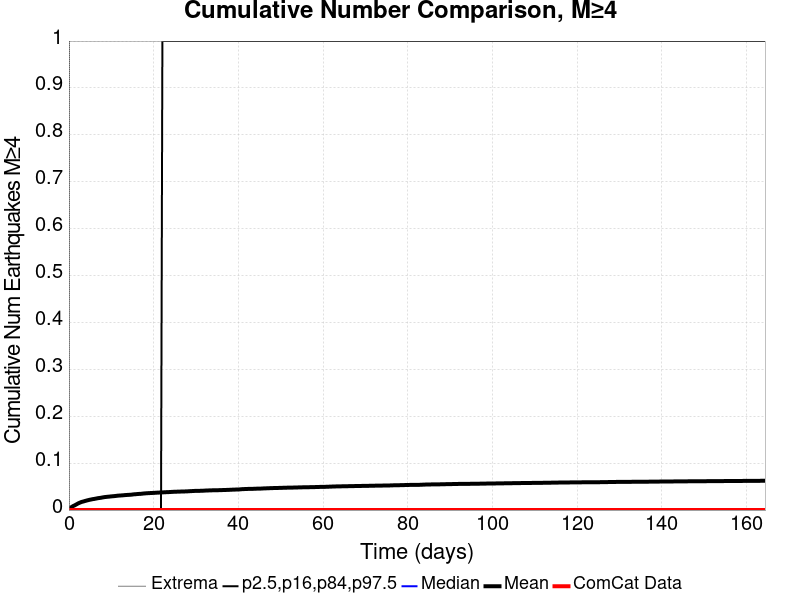

Data behind this chart, as committed beside it:
Time (days), ComCat Data, Simulation Mean, Simulation Median, Simulation Mode, Simulation Minimum, Simulation Maximum, 2.5 %-ile, 16 %-ile, 84 %-ile, 97.5 %-ile
0.0, 0.0, 0.0, 0.0, 0.0, 0.0, 0.0, 0.0, 0.0, 0.0, 0.0
0.3294, 0.0, 0.00404, 0.0, 0.0, 0.0, 5.0, 0.0, 0.0, 0.0, 0.0
0.6588, 0.0, 0.00672, 0.0, 0.0, 0.0, 8.0, 0.0, 0.0, 0.0, 0.0
0.9882, 0.0, 0.00851, 0.0, 0.0, 0.0, 8.0, 0.0, 0.0, 0.0, 0.0
1.318, 0.0, 0.00986, 0.0, 0.0, 0.0, 9.0, 0.0, 0.0, 0.0, 0.0
1.647, 0.0, 0.0115, 0.0, 0.0, 0.0, 15.0, 0.0, 0.0, 0.0, 0.0
1.976, 0.0, 0.01319, 0.0, 0.0, 0.0, 27.0, 0.0, 0.0, 0.0, 0.0
2.306, 0.0, 0.01475, 0.0, 0.0, 0.0, 31.0, 0.0, 0.0, 0.0, 0.0
2.635, 0.0, 0.01601, 0.0, 0.0, 0.0, 34.0, 0.0, 0.0, 0.0, 0.0
2.965, 0.0, 0.01726, 0.0, 0.0, 0.0, 34.0, 0.0, 0.0, 0.0, 0.0
3.294, 0.0, 0.01799, 0.0, 0.0, 0.0, 34.0, 0.0, 0.0, 0.0, 0.0
3.623, 0.0, 0.0189, 0.0, 0.0, 0.0, 37.0, 0.0, 0.0, 0.0, 0.0
3.953, 0.0, 0.01974, 0.0, 0.0, 0.0, 37.0, 0.0, 0.0, 0.0, 0.0
4.282, 0.0, 0.02054, 0.0, 0.0, 0.0, 38.0, 0.0, 0.0, 0.0, 0.0
4.611, 0.0, 0.02131, 0.0, 0.0, 0.0, 38.0, 0.0, 0.0, 0.0, 0.0
4.941, 0.0, 0.02202, 0.0, 0.0, 0.0, 38.0, 0.0, 0.0, 0.0, 0.0
5.27, 0.0, 0.02259, 0.0, 0.0, 0.0, 39.0, 0.0, 0.0, 0.0, 0.0
5.6, 0.0, 0.02327, 0.0, 0.0, 0.0, 41.0, 0.0, 0.0, 0.0, 0.0
5.929, 0.0, 0.02367, 0.0, 0.0, 0.0, 41.0, 0.0, 0.0, 0.0, 0.0
6.258, 0.0, 0.02427, 0.0, 0.0, 0.0, 41.0, 0.0, 0.0, 0.0, 0.0
6.588, 0.0, 0.02486, 0.0, 0.0, 0.0, 41.0, 0.0, 0.0, 0.0, 0.0
6.917, 0.0, 0.02544, 0.0, 0.0, 0.0, 41.0, 0.0, 0.0, 0.0, 0.0
7.247, 0.0, 0.0258, 0.0, 0.0, 0.0, 41.0, 0.0, 0.0, 0.0, 0.0
7.576, 0.0, 0.02623, 0.0, 0.0, 0.0, 42.0, 0.0, 0.0, 0.0, 0.0
7.905, 0.0, 0.02685, 0.0, 0.0, 0.0, 43.0, 0.0, 0.0, 0.0, 0.0
8.235, 0.0, 0.0274, 0.0, 0.0, 0.0, 46.0, 0.0, 0.0, 0.0, 0.0
8.564, 0.0, 0.02783, 0.0, 0.0, 0.0, 50.0, 0.0, 0.0, 0.0, 0.0
8.894, 0.0, 0.02811, 0.0, 0.0, 0.0, 52.0, 0.0, 0.0, 0.0, 0.0
9.223, 0.0, 0.02844, 0.0, 0.0, 0.0, 52.0, 0.0, 0.0, 0.0, 0.0
9.552, 0.0, 0.02869, 0.0, 0.0, 0.0, 52.0, 0.0, 0.0, 0.0, 0.0
9.882, 0.0, 0.02908, 0.0, 0.0, 0.0, 53.0, 0.0, 0.0, 0.0, 0.0
10.21, 0.0, 0.02935, 0.0, 0.0, 0.0, 53.0, 0.0, 0.0, 0.0, 0.0
10.54, 0.0, 0.02961, 0.0, 0.0, 0.0, 53.0, 0.0, 0.0, 0.0, 0.0
10.87, 0.0, 0.02994, 0.0, 0.0, 0.0, 53.0, 0.0, 0.0, 0.0, 0.0
11.2, 0.0, 0.03027, 0.0, 0.0, 0.0, 54.0, 0.0, 0.0, 0.0, 0.0
11.53, 0.0, 0.03067, 0.0, 0.0, 0.0, 54.0, 0.0, 0.0, 0.0, 0.0
11.86, 0.0, 0.03089, 0.0, 0.0, 0.0, 54.0, 0.0, 0.0, 0.0, 0.0
12.19, 0.0, 0.03108, 0.0, 0.0, 0.0, 54.0, 0.0, 0.0, 0.0, 0.0
12.52, 0.0, 0.0313, 0.0, 0.0, 0.0, 54.0, 0.0, 0.0, 0.0, 0.0
12.85, 0.0, 0.03156, 0.0, 0.0, 0.0, 55.0, 0.0, 0.0, 0.0, 0.0
13.18, 0.0, 0.03184, 0.0, 0.0, 0.0, 56.0, 0.0, 0.0, 0.0, 0.0
13.51, 0.0, 0.03211, 0.0, 0.0, 0.0, 56.0, 0.0, 0.0, 0.0, 0.0
13.83, 0.0, 0.03227, 0.0, 0.0, 0.0, 56.0, 0.0, 0.0, 0.0, 0.0
14.16, 0.0, 0.03243, 0.0, 0.0, 0.0, 56.0, 0.0, 0.0, 0.0, 0.0
14.49, 0.0, 0.03267, 0.0, 0.0, 0.0, 57.0, 0.0, 0.0, 0.0, 0.0
14.82, 0.0, 0.03284, 0.0, 0.0, 0.0, 57.0, 0.0, 0.0, 0.0, 0.0
15.15, 0.0, 0.03338, 0.0, 0.0, 0.0, 57.0, 0.0, 0.0, 0.0, 0.0
15.48, 0.0, 0.03363, 0.0, 0.0, 0.0, 57.0, 0.0, 0.0, 0.0, 0.0
15.81, 0.0, 0.03385, 0.0, 0.0, 0.0, 58.0, 0.0, 0.0, 0.0, 0.0
16.14, 0.0, 0.03414, 0.0, 0.0, 0.0, 58.0, 0.0, 0.0, 0.0, 0.0
16.47, 0.0, 0.03438, 0.0, 0.0, 0.0, 58.0, 0.0, 0.0, 0.0, 0.0
16.8, 0.0, 0.03453, 0.0, 0.0, 0.0, 58.0, 0.0, 0.0, 0.0, 0.0
17.13, 0.0, 0.03472, 0.0, 0.0, 0.0, 58.0, 0.0, 0.0, 0.0, 0.0
17.46, 0.0, 0.03516, 0.0, 0.0, 0.0, 58.0, 0.0, 0.0, 0.0, 0.0
17.79, 0.0, 0.03542, 0.0, 0.0, 0.0, 59.0, 0.0, 0.0, 0.0, 0.0
18.12, 0.0, 0.03569, 0.0, 0.0, 0.0, 60.0, 0.0, 0.0, 0.0, 0.0
18.45, 0.0, 0.0359, 0.0, 0.0, 0.0, 60.0, 0.0, 0.0, 0.0, 0.0
18.78, 0.0, 0.03606, 0.0, 0.0, 0.0, 61.0, 0.0, 0.0, 0.0, 0.0
19.1, 0.0, 0.03622, 0.0, 0.0, 0.0, 61.0, 0.0, 0.0, 0.0, 0.0
19.43, 0.0, 0.03638, 0.0, 0.0, 0.0, 63.0, 0.0, 0.0, 0.0, 0.0
... 440 more rows
